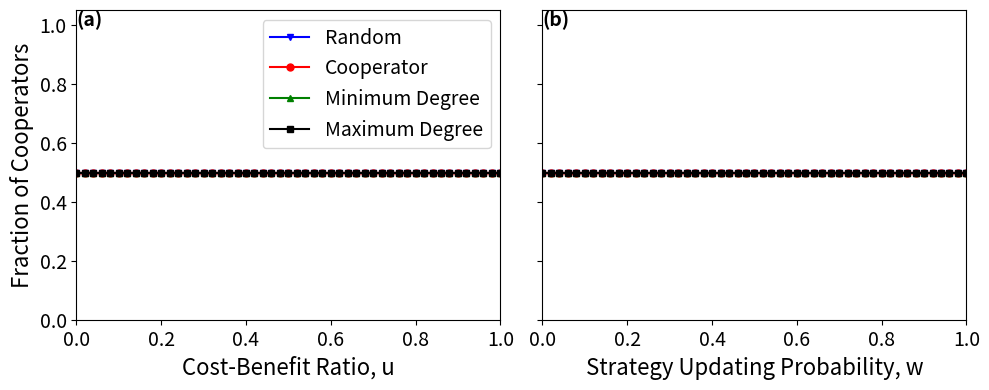

Reproduce this figure in Python.
import numpy as np
import matplotlib.pyplot as plt
import matplotlib as mpl

# Update matplotlib font settings for consistent visualization
mpl.rcParams.update({
    'axes.labelsize': 16,   # Font size for X and Y axis labels
    'axes.titlesize': 16,   # Font size for subplot titles
    'xtick.labelsize': 14,  # Font size for X-axis tick labels
    'ytick.labelsize': 14,  # Font size for Y-axis tick labels
    'legend.fontsize': 14,  # Font size for legend
})

def plot_comparison(u_vals, results_left, results_right):
    """
    Plot the fraction of cooperators versus cost-benefit ratio u (left) and strategy updating probability w (right).
    The two subplots share the y-axis, with the legend displayed only on the left subplot.
    Labels (a) and (b) are added to the top-left corner of each subplot.
    """
    # Define plotting styles (color, marker, linestyle) for different strategies
    style_map = {
        ('Random ', 0.1):         {'color': 'blue',   'marker': 'v', 'linestyle': '-'},
        ('Cooperator ', 0.1):     {'color': 'red',    'marker': 'o', 'linestyle': '-'},
        ('Minimum Degree ', 0.1): {'color': 'green',  'marker': '^', 'linestyle': '-'},
        ('Maximum Degree ', 0.1): {'color': 'black',  'marker': 's', 'linestyle': '-'},
    }

    # Create two side-by-side subplots with shared y-axis
    fig, axs = plt.subplots(1, 2, figsize=(10, 4), sharey=True)
    ax_left, ax_right = axs

    # Left subplot: Plot the first set of results (results_left) versus cost-benefit ratio u
    for key, coop_list in results_left.items():
        style = style_map.get(key, {})
        # Use only the strategy name for the label (remove trailing space)
        label_str = key[0].strip()
        ax_left.plot(
            u_vals, coop_list,
            label=label_str,
            color=style.get('color', 'blue'),
            marker=style.get('marker', 'o'),
            linestyle=style.get('linestyle', '-'),
            markersize=5
        )
    ax_left.set_xlabel('Cost-Benefit Ratio, u')  # Label for x-axis
    ax_left.set_ylabel('Fraction of Cooperators')  # Label for y-axis
    ax_left.set_xlim(0, 1)  # Set x-axis limits
    ax_left.set_ylim(0, 1.05)  # Set y-axis limits
    ax_left.legend(loc='best')  # Display legend on the left subplot
    # Add label (a) at the top-left corner
    ax_left.text(0, 1, "(a)", transform=ax_left.transAxes,
                 fontsize=14, fontweight='bold', va='top')

    # Right subplot: Plot the second set of results (results_right) versus strategy updating probability w
    for key, coop_list in results_right.items():
        style = style_map.get(key, {})
        ax_right.plot(
            u_vals, coop_list,
            color=style.get('color', 'blue'),
            marker=style.get('marker', 'o'),
            linestyle=style.get('linestyle', '-'),
            markersize=5
        )
    ax_right.set_xlabel('Strategy Updating Probability, w')  # Label for x-axis
    ax_right.set_xlim(0, 1)  # Set x-axis limits
    # Add label (b) at the top-left corner
    ax_right.text(0, 1, "(b)", transform=ax_right.transAxes,
                  fontsize=14, fontweight='bold', va='top')

    plt.tight_layout()  # Adjust layout to prevent overlap
    plt.show()  # Display the plot

# Define the axis values (51 points from 0 to 1)
# For the left subplot, this represents u (cost-benefit ratio); for the right, w (strategy updating probability)
u_values = np.linspace(0, 1, 51)

# Data for varying u: Fraction of cooperators for each strategy
# Note: All values are set to 0.5 as per the requirement
u_values = np.linspace(0, 1, 51)

# Data for varying u: Fraction of cooperators for each strategy
# Note: All values are set to 0.5 as per the requirement
results_u = {
    ('Random ', 0.1): [0.5]*51,
    ('Cooperator ', 0.1): [0.5]*51,
    ('Minimum Degree ', 0.1): [0.5]*51,
    ('Maximum Degree ', 0.1): [0.5]*51
}

# Data for varying w: Fraction of cooperators for each strategy
# Note: All values are set to 0.5 as per the requirement
results_w = {
    ('Random ', 0.1): [0.5]*51,
    ('Cooperator ', 0.1): [0.5]*51,
    ('Minimum Degree ', 0.1): [0.5]*51,
    ('Maximum Degree ', 0.1): [0.5]*51
}
# Call the function to plot the two sets of results in side-by-side subplots
plot_comparison(u_values, results_u, results_w)